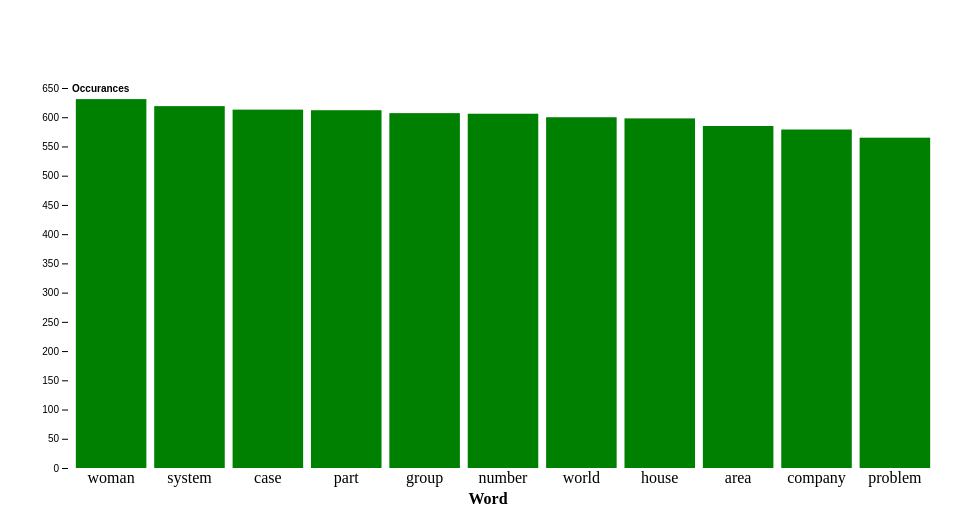
D3 v5 page, settled after 360 driven frames (6 s of simulated time); the page loaded 1 data file(s).


    var margin = {top: 20, right: 30, bottom: 40, left: 30},
    width = 960 - margin.left - margin.right,
    height = 500 - margin.top - margin.bottom;

    var svg = d3.select("body").append("svg")
        .attr("width", width + margin.left + margin.right)
        .attr("height", height + margin.top + margin.bottom);

    var g = svg.append("g")
        .attr("transform", "translate(" + margin.left + "," + margin.top + ")");

d3.tsv("/A3/words.txt").then(function(dat){
    
    var data = dat.splice(11,12);
    data.shift()
    console.log(data);
    var y = d3.scaleLinear()
        .domain([0, d3.max(data.map(d => +d.frequency))]).nice()
        .range([height-margin.bottom,margin.top]);
    var x = d3.scaleBand()
        .domain(data.map(d => d.word))
        .range([0+margin.left,width])
        .padding(0.1);

    console.log(y);

    const bar = g.attr("fill", "green")
        .selectAll("rect")
        .data(data).enter()
        .append("rect")
        .attr("x", d => x(d.word))
        .attr("width", x.bandwidth())
        .attr("y", d => y(+d.frequency)+margin.bottom)
        .attr("height", d => y(0) - y(+d.frequency))
        
    const label = g.selectAll("text").data(data).enter()
        .append("text").text(d => d.word)
        .attr("x", d => x(d.word) + x.bandwidth()/2)
        .attr("y",  height+15)
        .attr("text-anchor", "left")
        .attr("text-anchor", "middle")
        .style("fill", "black");
    
    var yAxis = g => g
        .attr("transform", `translate(${margin.left},${margin.bottom})`)
    .call(d3.axisLeft(y))
    .call(g => g.select(".domain").remove())
    .call(g => g.select(".tick:last-of-type text").clone()
        .attr("x", 4)
        .attr("text-anchor", "start")
        .attr("font-weight", "bold")
        .text("Occurances"))

    xAxis = g => g
    .attr("transform", `translate(0,${height - margin.bottom})`)
    .call(g => g.append("text")
        .attr("x", width/2)
        .attr("y", margin.bottom-4)
        .attr("fill", "#000")
        .attr("font-weight", "bold")
        .attr("text-anchor", "middle")
        .text("Word"))

    g.append("g").call(function(g){
        g.call(yAxis);
    });
    g.append("g").call(function(g){
        g.call(xAxis);
        g.attr("transform", "translate(0," + height + ")");
    });


        });
        

### data: words.txt
word	frequency
time	1833
year	1639
people	1256
way	1108
man	1003
day	940
thing	776
child	710
Mr	673
government	670
work	653
life	645
woman	631
system	619
case	613
part	612
group	607
number	606
world	600
house	598
area	585
company	579
problem	565
service	549
place	534
hand	532
party	529
school	529
country	486
point	484
week	476
member	471
end	458
state	440
word	438
family	428
fact	426
head	402
month	398
side	398
business	394
night	393
eye	392
home	390
question	390
information	387
power	385
change	384
per_cent	384
interest	376
development	375
money	375
book	374
water	372
other	367
form	365
room	364
level	360
car	353
council	348
... 2,970 more rows